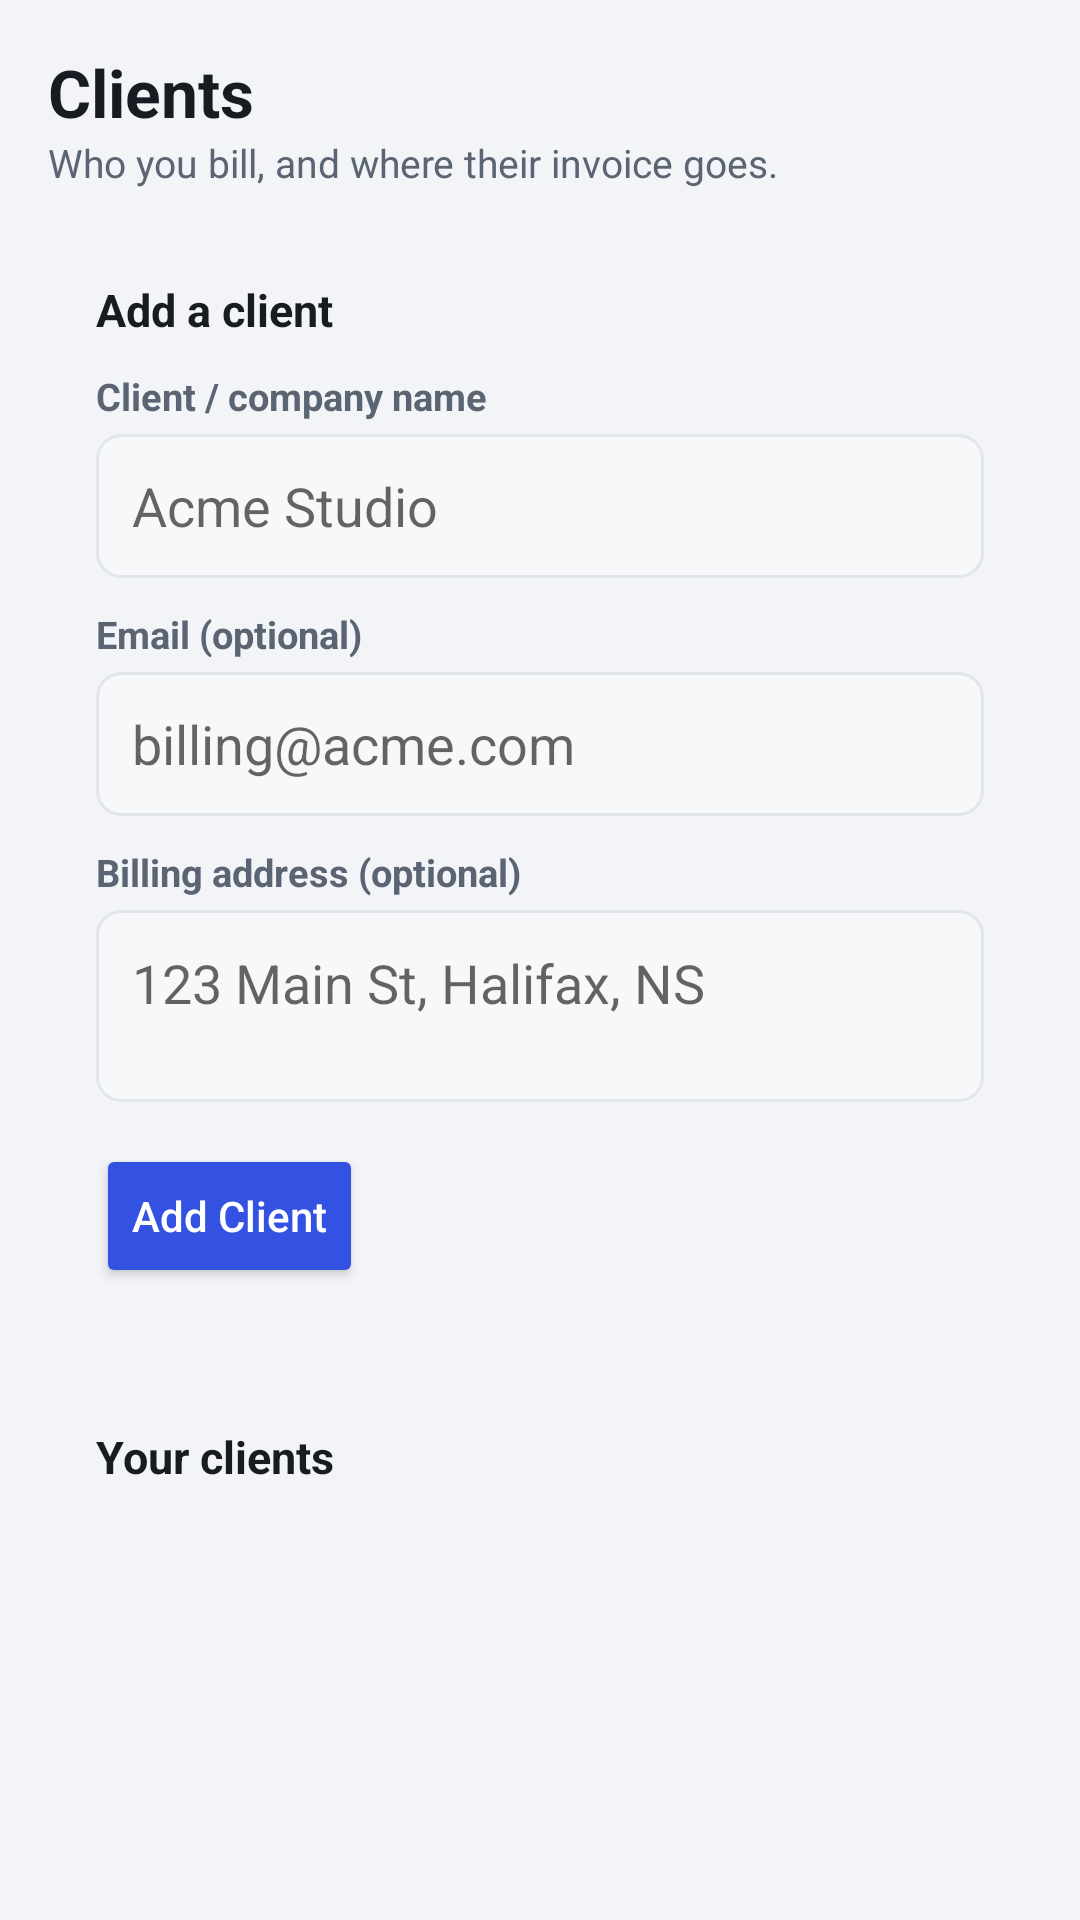

Produce the Android XML layout that renders to this screen, including the resource entries it uses.
<!-- AndroidManifest.xml: application theme Theme.Billable -->
<!-- res/layout/fragment_clients.xml -->
<?xml version="1.0" encoding="utf-8"?>
<ScrollView xmlns:android="http://schemas.android.com/apk/res/android"
    android:layout_width="match_parent"
    android:layout_height="match_parent"
    android:background="@color/bg"
    android:fillViewport="true">

    <LinearLayout
        android:layout_width="match_parent"
        android:layout_height="wrap_content"
        android:orientation="vertical"
        android:padding="16dp">

        <TextView android:layout_width="wrap_content" android:layout_height="wrap_content"
            android:text="Clients" android:textSize="22sp" android:textStyle="bold" android:textColor="@color/text_primary" />
        <TextView android:layout_width="wrap_content" android:layout_height="wrap_content" android:layout_marginBottom="14dp"
            android:text="Who you bill, and where their invoice goes." android:textSize="13sp" android:textColor="@color/text_muted" />

        <LinearLayout
            android:layout_width="match_parent"
            android:layout_height="wrap_content"
            android:layout_marginBottom="14dp"
            android:background="@drawable/card_bg"
            android:orientation="vertical"
            android:padding="16dp">

            <TextView android:id="@+id/tv_form_title" android:layout_width="wrap_content" android:layout_height="wrap_content"
                android:layout_marginBottom="10dp" android:text="Add a client" android:textStyle="bold" android:textSize="15sp" android:textColor="@color/text_primary" />

            <TextView style="@style/FieldLabel" android:text="Client / company name" />
            <EditText android:id="@+id/et_name" android:layout_width="match_parent" android:layout_height="48dp"
                android:background="@drawable/input_bg" android:hint="Acme Studio" android:inputType="text" android:paddingHorizontal="12dp" />

            <TextView style="@style/FieldLabel" android:layout_marginTop="10dp" android:text="Email (optional)" />
            <EditText android:id="@+id/et_email" android:layout_width="match_parent" android:layout_height="48dp"
                android:background="@drawable/input_bg" android:hint="billing@acme.com" android:inputType="textEmailAddress" android:paddingHorizontal="12dp" />

            <TextView style="@style/FieldLabel" android:layout_marginTop="10dp" android:text="Billing address (optional)" />
            <EditText android:id="@+id/et_address" android:layout_width="match_parent" android:layout_height="wrap_content"
                android:minHeight="64dp" android:gravity="top" android:background="@drawable/input_bg" android:hint="123 Main St, Halifax, NS"
                android:inputType="textMultiLine" android:padding="12dp" />

            <LinearLayout android:layout_width="wrap_content" android:layout_height="wrap_content" android:layout_marginTop="14dp" android:orientation="horizontal">
                <Button android:id="@+id/btn_save" android:layout_width="wrap_content" android:layout_height="wrap_content"
                    android:backgroundTint="@color/accent" android:text="Add Client" android:textAllCaps="false" android:textColor="@color/on_accent" />
                <Button android:id="@+id/btn_cancel" style="@style/Widget.MaterialComponents.Button.TextButton"
                    android:layout_width="wrap_content" android:layout_height="wrap_content" android:layout_marginStart="4dp"
                    android:text="Cancel" android:textAllCaps="false" android:visibility="gone" />
            </LinearLayout>
        </LinearLayout>

        <LinearLayout
            android:layout_width="match_parent"
            android:layout_height="wrap_content"
            android:background="@drawable/card_bg"
            android:orientation="vertical"
            android:padding="16dp">

            <TextView android:layout_width="wrap_content" android:layout_height="wrap_content" android:layout_marginBottom="10dp"
                android:text="Your clients" android:textStyle="bold" android:textSize="15sp" android:textColor="@color/text_primary" />

            <TextView android:id="@+id/tv_empty" android:layout_width="match_parent" android:layout_height="wrap_content"
                android:gravity="center" android:padding="20dp" android:text="No clients yet — add your first one above."
                android:textColor="@color/text_faint" android:textSize="13sp" android:visibility="gone" />

            <androidx.recyclerview.widget.RecyclerView
                android:id="@+id/rv_clients"
                android:layout_width="match_parent"
                android:layout_height="wrap_content"
                android:nestedScrollingEnabled="false" />
        </LinearLayout>
    </LinearLayout>
</ScrollView>
<!-- resources referenced by this layout -->
<resources>
  <color name="accent">#3452E1</color>
  <color name="bg">#F3F4F7</color>
  <color name="on_accent">#FFFFFF</color>
  <color name="text_faint">#8891A0</color>
  <color name="text_muted">#5B6472</color>
  <color name="text_primary">#181B22</color>
  <!-- drawable input_bg (drawable) -->
  <?xml version="1.0" encoding="utf-8"?>
  <shape xmlns:android="http://schemas.android.com/apk/res/android" android:shape="rectangle">
      <solid android:color="@color/surface_alt" />
      <corners android:radius="8dp" />
      <stroke android:width="1dp" android:color="@color/border" />
  </shape>
  <style name="FieldLabel">
          <item name="android:layout_width">wrap_content</item>
          <item name="android:layout_height">wrap_content</item>
          <item name="android:textSize">12.5sp</item>
          <item name="android:textStyle">bold</item>
          <item name="android:textColor">@color/text_muted</item>
          <item name="android:layout_marginBottom">4dp</item>
      </style>
  <style name="Theme.Billable" parent="Theme.MaterialComponents.DayNight.NoActionBar">
          <item name="colorPrimary">@color/accent</item>
          <item name="colorPrimaryDark">@color/accent_dark</item>
          <item name="colorAccent">@color/accent</item>
          <item name="android:windowBackground">@color/bg</item>
          <item name="colorOnPrimary">@color/on_accent</item>
      </style>
  <color name="surface_alt">#F7F8FA</color>
  <color name="border">#E2E5EA</color>
  <color name="accent_dark">#2740B8</color>
</resources>
